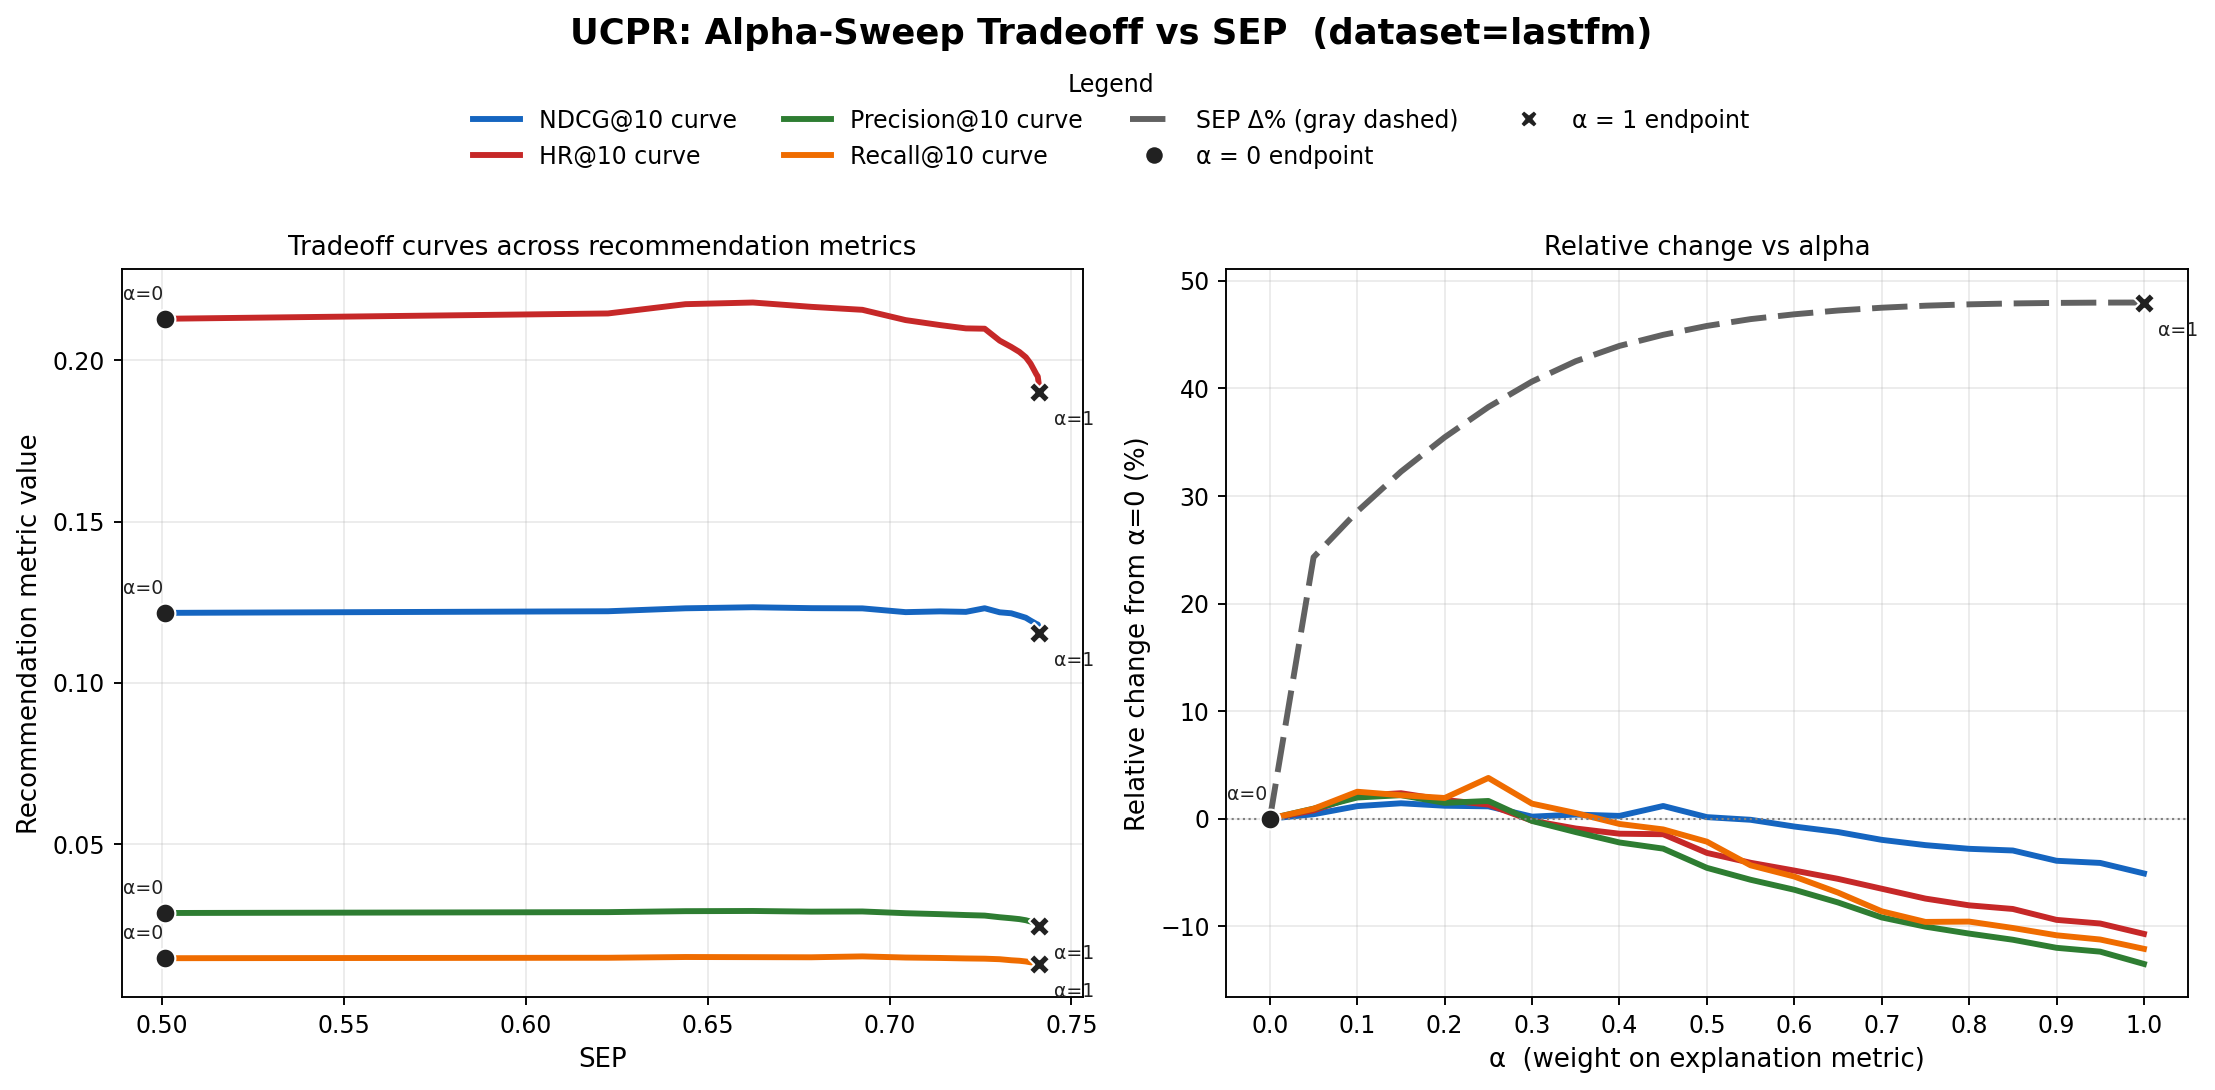

Data behind this chart, as committed beside it:
alpha, ndcg, hr, precision, recall, SEP
0.0000, 0.1217, 0.2128, 0.0287, 0.0147, 0.5008
0.0500, 0.1222, 0.2144, 0.0290, 0.0149, 0.6226
0.1000, 0.1231, 0.2173, 0.0293, 0.0151, 0.6439
0.1500, 0.1234, 0.2178, 0.0294, 0.0151, 0.6624
0.2000, 0.1232, 0.2165, 0.0292, 0.0150, 0.6784
0.2500, 0.1231, 0.2156, 0.0292, 0.0153, 0.6925
0.3000, 0.1219, 0.2124, 0.0287, 0.0149, 0.7044
0.3500, 0.1222, 0.2108, 0.0284, 0.0148, 0.7139
0.4000, 0.1220, 0.2098, 0.0281, 0.0147, 0.7210
0.4500, 0.1231, 0.2097, 0.0279, 0.0146, 0.7261
0.5000, 0.1219, 0.2060, 0.0274, 0.0144, 0.7303
0.5500, 0.1216, 0.2041, 0.0271, 0.0141, 0.7335
0.6000, 0.1208, 0.2025, 0.0268, 0.0139, 0.7357
0.6500, 0.1202, 0.2009, 0.0265, 0.0137, 0.7375
0.7000, 0.1193, 0.1989, 0.0261, 0.0135, 0.7388
0.7500, 0.1187, 0.1970, 0.0258, 0.0133, 0.7397
0.8000, 0.1183, 0.1956, 0.0257, 0.0133, 0.7403
0.8500, 0.1181, 0.1949, 0.0255, 0.0132, 0.7408
0.9000, 0.1169, 0.1928, 0.0253, 0.0131, 0.7410
0.9500, 0.1167, 0.1921, 0.0252, 0.0131, 0.7411
1, 0.1155, 0.1900, 0.0249, 0.0130, 0.7412
